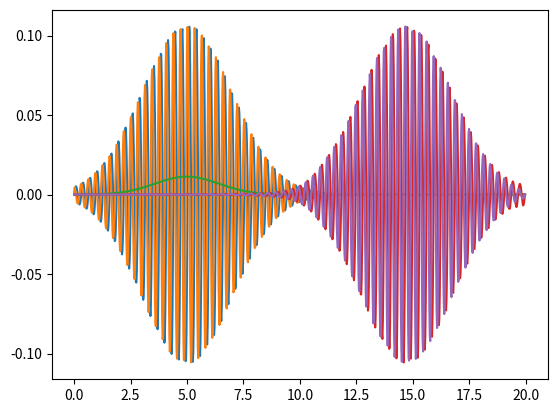

Source code (Python): (Note: this script raises an exception after producing the figure.)


#defining constants 

h_bar=1
m=1
k_0=20
L=20
t_0=0

import numpy as np
import matplotlib.pyplot as plt 

#for animasjon
import matplotlib.animation as animation
#%matplotlib notebook #bruke denne ved animasjon?
%matplotlib inline

sigma_x=2 #??
xs=5 #bare satte 5 fordi vi skal ha den verdien etterhvert
Nx= 1000

#finding E and omega based on forumula in text
E=(h_bar*k_0)**2/(2*m)
omega=E/h_bar


#Function to calculate imaginary part of psi
def find_psi_im(x,t):
    psi_i=np.zeros(len(x))
    #using the formula, but letting the ends be zero:
    psi_i[1:-1] = np.exp(-(x[1:-1]-xs)**2/(2*sigma_x**2))*np.sin(k_0*x[1:-1]-omega*t)
    psi_i=psi_i/np.linalg.norm(psi_i) #normalizing
    return psi_i

#function to calculate real part of psi 
def find_psi_re(x,t):
    psi_r=np.zeros(len(x))
    #using the formula, but letting the ends be zero:
    psi_r[1:-1] = np.exp(-(x[1:-1]-xs)**2/(2*sigma_x**2))*np.cos(k_0*x[1:-1]-omega*t)
    psi_r=psi_r/np.linalg.norm(psi_r) #normalizing
    return psi_r
    
#guessing a value for delta_t 
delta_t=0.00001

#defining delta_x 
"""stemmer dette? Er lengda på arrayene Nx+1??"""
delta_x= L/(Nx)    

#making a array of x-values from 0 to L
x=np.arange(0,L,delta_x)

#making arrays of initial values of psi_r(x,delta_t/2) and psi_i(x,0)
psi_i=find_psi_im(x,0)
psi_r=find_psi_re(x,delta_t/2)

#plotting
plt.plot(x,psi_i)
plt.show()

plt.plot(x,psi_r)
plt.show()

"""ettersom vi har så liten delta_t, kanskje vi kan bruke de psi-ene vi har funnet????"""
psi_squared=find_psi_im(x,0)**2+find_psi_re(x,0)**2 
psi_squared=psi_i**2+psi_r**2 
plt.plot(x,psi_squared)
plt.show()








%matplotlib inline

v_g=(h_bar*k_0)/m
T= L/(2*v_g)
timesteps=int(T/delta_t)

#setting the potensial to be zero 
V2=np.zeros(len(x)) 

#finding the inital values for psi_i and psi_r
psi_i=find_psi_im(x,0)
psi_r=find_psi_re(x,delta_t/2)


""" [redacted] """
#functions to update psi_r and psi_i
def newPsi_im(psi_i,psi_r,delta_x,delta_t, V):
    nextPsi_i=np.zeros(len(psi_i))
    #psi_i[1:-1] = psi_i[1:-1] - delta_t *((V[1:-1]/h_bar*psi_r[1:-1]) - h_bar/(2*m) *(psi_r[2:]-2*psi_r[1:-1]+psi_r[:-2])/delta_x**2)
    
    nextPsi_i[1:-1] = psi_i[1:-1] - delta_t *(V[1:-1]/h_bar*psi_r[1:-1] - h_bar/(2*m) *(psi_r[2:]-2*psi_r[1:-1]+psi_r[:-2])/delta_x**2)
    #print(psi_i[1],V[1],psi_r[2],psi_r[1],psi_r[0])
    #print(psi_i[1],V[1],psi_r[2],psi_r[1],psi_r[0])
    #psi_i=nextPsi_i
    #psi_i=psi_i/np.linalg.norm(psi_i)
    return nextPsi_i
                     
def newPsi_re(psi_i,psi_r,delta_x,delta_t, V):
    nextPsi_r=np.zeros(len(psi_r))
    #psi_r[1:-1] = psi_r[1:-1] - delta_t *((V[1:-1]/h_bar*psi_i[1:-1]) - h_bar/(2*m) *(psi_i[2:]-2*psi_i[1:-1]+psi_i[:-2])/delta_x**2)
    nextPsi_r[1:-1] = psi_r[1:-1] + delta_t *((V[1:-1]/h_bar*psi_i[1:-1]) - h_bar/(2*m) *(psi_i[2:]-2*psi_i[1:-1]+psi_i[:-2])/delta_x**2)
    #psi_r=nextPsi_r
    return nextPsi_r
    


#plt.plot(x,psi_i)
#plt.show()


#newPsi_im(psi_i,psi_r,delta_x,delta_t, V)
#psi_i=psi_i/np.linalg.norm(psi_i)
#plt.plot(x,psi_i)
#plt.show()


#plt.plot(x,psi_i)
#plt.plot(x,psi_r)
"""Kanskje se litt på å ta inn array by referance ikke copy??"""
def propagate_psi(psi_i,psi_r,timesteps,V):
    for i in range(timesteps):
        psi_i=newPsi_im(psi_i,psi_r,delta_x,delta_t, V)
        psi_r=newPsi_re(psi_i,psi_r,delta_x,delta_t, V)
    return psi_i, psi_r

    
#print(psi_i[0])  
#print(psi_i[1],psi_i[2],psi_i[-2])

psi_i, psi_r = propagate_psi(psi_i,psi_r,timesteps,V2)
    
    
plt.plot(x,psi_i)
plt.plot(x,psi_r)
plt.show()

"""Det ser ikke ut som den blir helt 15???"""


#plotting for different values of sigma_x
sigma_xs=[0.5,1,2]
psi_squared_list=[]
for i in range(len(sigma_xs)):
    sigma_x=sigma_xs[i]
    
    #finding initial values: 
    psi_i=find_psi_im(x,0)
    psi_r=find_psi_re(x,delta_t/2)
    
    psi_i,psi_r = propagate_psi(timesteps,psi_i,psi_r)
    
    #calculating the probability density and adding to a list such that it can be plotted later
    psi_squared_list.append(psi_i**2+psi_r**2)
       
    print("sigma_x =",sigma_x)
    plt.plot(x,psi_i)
    plt.plot(x,psi_r)
    plt.show()
    
#plotting the probability density psi_squared
plt.plot(x,psi_squared_list[0], label=r'$\psi^2$ for $\sigma_x=0.5')
plt.plot(x,psi_squared_list[1], label=r'$\psi^2$ for $\sigma_x=1')
plt.legend()
plt.show()


"""MANGLER: test for ulike verdier av delta_t og finn et passende valg"""

#making animation: (funker ikke enda) 
%matplotlib notebook
    
def animate_psi_im(i): 
    for i in range(10):
        psi_i=newPsi_im(psi_i,psi_r,delta_x,delta_t,V2)
        psi_r=newPsi_re(psi_i,psi_r,delta_x,delta_t,V2)
    line.set_ydata(psi_i)
    return line

def init():  # only required for blitting to give a clean slate.
    line.set_ydata([np.nan] * len(x))
    return line,


fig, ax = plt.subplots()
line, = ax.plot(x, psi_i)
ani = animation.FuncAnimation(fig, animate_psi_im, init_func=init, frames=100, interval=20, blit=True)
plt.show()

%matplotlib inline
E=(h_bar*k_0)**2/(2*m)
l=L/50
V_0=E/2
sigma_x=1

#defining the potential as a function of x
"""trenger vi ta inn l her?"""
def V3(x,V_0,l):
    if (L/2-l/2<x) and (L/2+l/2>x):
        return V_0
    else: 
        return 0 

#defing the potensial as an array
V3_arr= np.zeros(len(x)) #making an array of zeros
for i in range(len(x)):
    V3_arr[i]=V3(i*delta_x,V_0,l) #x=i*delta_x 

plt.plot(x,V3_arr)
plt.show()

#initial values for psi_i and psi_r: 
psi_i0=find_psi_im(x,0)
psi_r0=find_psi_re(x,delta_t/2)

psi_i, psi_r = propagate_psi(psi_i0,psi_r0,timesteps,V3_arr)

#plotting
plt.plot(x,psi_i)
plt.plot(x,psi_r)



"""MANGLER: 
-regn ut transmisjonssannsynligheten
-???? er ikke potensialet vårt dritstort ift oppgaveteksten?
"""

"Making a list of 50 different values of V0"
V0_list=np.linspace(0,(3*E)/2,50)

plt.plot(x,V3_arr)
plt.show()

for i in range(len(V0_list)):
    V3_arr= np.zeros(len(x)) #making an array of zeros
    for j in range(len(x)):
        V3_arr[j]=V3(j*delta_x,V0_list[i],l) #x=i*delta_x 
    psi_i, psi_r = propagate_psi(psi_i0,psi_r0,timesteps,V3_arr)
    plt.plot(x,psi_i)
    plt.show()



"Making a list of 50 different values of L"
L_list=np.linspace(0,L/20,50)


%matplotlib notebook
import numpy as np
import matplotlib.pyplot as plt

from matplotlib import animation, rc
from IPython.display import HTML

sigma_x=2 #??
h_bar=1
m=1
k_0=20
l=20
t_0=0
xs=5 #bare satte 5 fordi vi skal ha den verdien etterhvert
Nx= 1000
E=(h_bar*k_0)**2/(2*m)
V_0=E/2
V=np.zeros(len(x)) 

def V3(x,V_0,l):
    if (L/2-l/2<x) and (L/2+l/2>x):
        return V_0
    else: 
        return 0 

V3_arr= np.zeros(len(x)) #making an array of zeros
for i in range(len(x)):
    V3_arr[i]=V3(i*delta_x,V_0,l) #x=i*delta_x 

#finding E and omega based on forumula in text
E=(h_bar*k_0)**2/(2*m)
omega=E/h_bar


#Function to calculate imaginary part of psi
def find_psi_im(x,t):
    psi_i=np.zeros(len(x))
    #using the formula, but letting the ends be zero:
    psi_i[1:-1] = np.exp(-(x[1:-1]-xs)**2/(2*sigma_x**2))*np.sin(k_0*x[1:-1]-omega*t)
    psi_i=psi_i/np.linalg.norm(psi_i) #normalizing
    return psi_i

#function to calculate real part of psi 
def find_psi_re(x,t):
    psi_r=np.zeros(len(x))
    #using the formula, but letting the ends be zero:
    psi_r[1:-1] = np.exp(-(x[1:-1]-xs)**2/(2*sigma_x**2))*np.cos(k_0*x[1:-1]-omega*t)
    psi_r=psi_r/np.linalg.norm(psi_r) #normalizing
    return psi_r
    

delta_t=0.00001
delta_x= L/(Nx)    
x=np.arange(0,L,delta_x)

#making arrays of initial values of psi_r(x,delta_t/2) and psi_i(x,0)
psi_i0=find_psi_im(x,0)
psi_r0=find_psi_re(x,delta_t/2)

def newPsi_im(psi_i,psi_r,delta_x,delta_t, V):
    nextPsi_i=np.zeros(len(psi_i))
    nextPsi_i[1:-1] = psi_i[1:-1] - delta_t *(V[1:-1]/h_bar*psi_r[1:-1] - h_bar/(2*m) *(psi_r[2:]-2*psi_r[1:-1]+psi_r[:-2])/delta_x**2)
    return nextPsi_i
                     
def newPsi_re(psi_i,psi_r,delta_x,delta_t, V):
    nextPsi_r=np.zeros(len(psi_r))
    nextPsi_r[1:-1] = psi_r[1:-1] + delta_t *((V[1:-1]/h_bar*psi_i[1:-1]) - h_bar/(2*m) *(psi_i[2:]-2*psi_i[1:-1]+psi_i[:-2])/delta_x**2)
    return nextPsi_r

def propagate_psi(psi_i,psi_r,timesteps,V):
    for i in range(timesteps):
        psi_i=newPsi_im(psi_i,psi_r,delta_x,delta_t, V)
        psi_r=newPsi_re(psi_i,psi_r,delta_x,delta_t, V)
    return psi_i, psi_r

for t in range(10):
    psii,psir=propagate_psi(psi_i0,psi_r0,10,V)
    #plt.plot(x,psii)
    #plt.show()

# First set up the figure, the axis, and the plot element we want to animate
fig, ax = plt.subplots()
ax.set_xlim(( 0, 20))
ax.set_ylim((-0.15, 0.15))
line, = ax.plot([], [], lw=2)

# initialization function: plot the background of each frame
def init():
    line.set_data([], [])
    return (line,)
print("ok")

psi_i=psi_i0
psi_r=psi_r0

# animation function. This is called sequentially
def animate(i): #i endres hver gang... altså må i=antall timesteps i=framenumber.
    t=i
    psi_i,psi_r = propagate_psi(psi_i,psi_r,1000,V3_arr)
    line.set_data(x, psi_i)
    #print("yyo")
    return (line,)

def animatetest(i):
    x = np.linspace(0, 2, 1000)
    y = np.sin(2 * np.pi * (x - 0.01 * i))
    line.set_data(x, y)
    return (line,)

#animtest = animation.FuncAnimation(fig, animatetest, init_func=init, frames=100000, interval=20, blit=True)

# call the animator. blit=True means only re-draw the parts that have changed.
anim = animation.FuncAnimation(fig, animate, init_func=init,frames=10000000, interval=20, blit=True)

rc('animation', html='html5')






